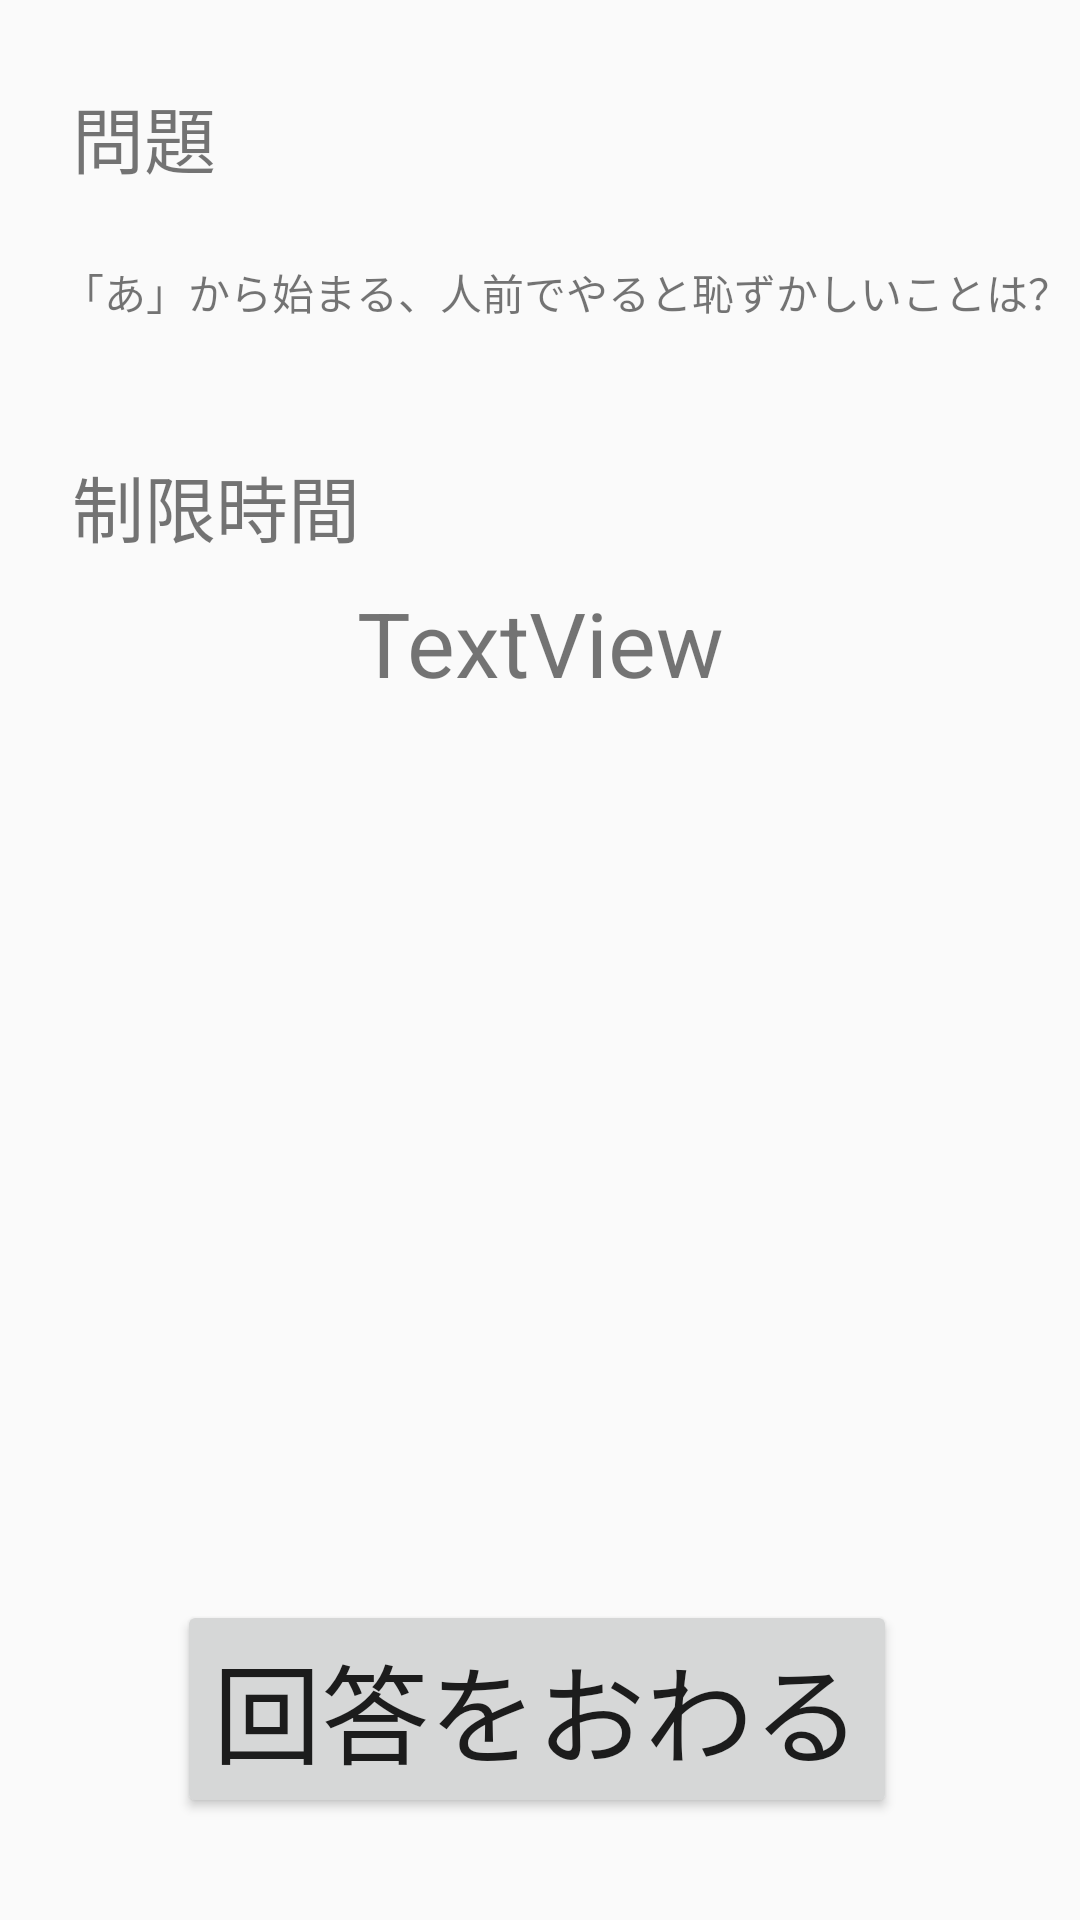

Produce the Android XML layout that renders to this screen, including the resource entries it uses.
<!-- AndroidManifest.xml: application theme AppTheme -->
<!-- res/layout/activity_display_question.xml -->
<?xml version="1.0" encoding="utf-8"?>
<androidx.constraintlayout.widget.ConstraintLayout xmlns:android="http://schemas.android.com/apk/res/android"
    xmlns:app="http://schemas.android.com/apk/res-auto"
    xmlns:tools="http://schemas.android.com/tools"
    android:layout_width="match_parent"
    android:layout_height="match_parent"
    tools:context=".DisplayQuestionActivity">

    <TextView
        android:id="@+id/textView"
        android:layout_width="59dp"
        android:layout_height="35dp"
        android:layout_marginStart="24dp"
        android:layout_marginLeft="24dp"
        android:layout_marginTop="28dp"
        android:text="@string/question"
        android:textSize="24sp"
        app:layout_constraintStart_toStartOf="parent"
        app:layout_constraintTop_toTopOf="parent" />

    <TextView
        android:id="@+id/textView6"
        android:layout_width="wrap_content"
        android:layout_height="wrap_content"
        android:layout_marginStart="24dp"
        android:layout_marginLeft="24dp"
        android:layout_marginTop="88dp"
        android:text="@string/time"
        android:textSize="24sp"
        app:layout_constraintStart_toStartOf="parent"
        app:layout_constraintTop_toBottomOf="@+id/textView" />

    <TextView
        android:id="@+id/textView5"
        android:layout_width="wrap_content"
        android:layout_height="wrap_content"
        android:layout_marginStart="36dp"
        android:layout_marginLeft="36dp"
        android:layout_marginTop="24dp"
        android:layout_marginEnd="19dp"
        android:layout_marginRight="19dp"
        android:text="@string/reibun"
        app:layout_constraintEnd_toEndOf="parent"
        app:layout_constraintHorizontal_bias="0.5"
        app:layout_constraintStart_toStartOf="parent"
        app:layout_constraintTop_toBottomOf="@+id/textView" />

    <TextView
        android:id="@+id/p1Name"
        android:layout_width="wrap_content"
        android:layout_height="wrap_content"
        android:layout_marginStart="80dp"
        android:layout_marginLeft="80dp"
        android:layout_marginTop="28dp"
        android:text="@string/textview"
        android:visibility="invisible"
        app:layout_constraintStart_toStartOf="parent"
        app:layout_constraintTop_toBottomOf="@+id/timerTextView" />

    <TextView
        android:id="@+id/p2Name"
        android:layout_width="wrap_content"
        android:layout_height="wrap_content"
        android:layout_marginStart="80dp"
        android:layout_marginLeft="80dp"
        android:layout_marginTop="32dp"
        android:text="@string/textview"
        android:visibility="invisible"
        app:layout_constraintStart_toStartOf="parent"
        app:layout_constraintTop_toBottomOf="@+id/p1Name" />

    <TextView
        android:id="@+id/p3Name"
        android:layout_width="wrap_content"
        android:layout_height="wrap_content"
        android:layout_marginStart="80dp"
        android:layout_marginLeft="80dp"
        android:layout_marginTop="32dp"
        android:text="@string/textview"
        android:visibility="invisible"
        app:layout_constraintStart_toStartOf="parent"
        app:layout_constraintTop_toBottomOf="@+id/p2Name" />

    <TextView
        android:id="@+id/p4Name"
        android:layout_width="wrap_content"
        android:layout_height="wrap_content"
        android:layout_marginStart="80dp"
        android:layout_marginLeft="80dp"
        android:layout_marginTop="32dp"
        android:text="@string/textview"
        android:visibility="invisible"
        app:layout_constraintStart_toStartOf="parent"
        app:layout_constraintTop_toBottomOf="@+id/p3Name" />

    <TextView
        android:id="@+id/p5Name"
        android:layout_width="wrap_content"
        android:layout_height="wrap_content"
        android:layout_marginStart="80dp"
        android:layout_marginLeft="80dp"
        android:layout_marginTop="32dp"
        android:text="@string/textview"
        android:visibility="invisible"
        app:layout_constraintStart_toStartOf="parent"
        app:layout_constraintTop_toBottomOf="@+id/p4Name" />

    <Button
        android:id="@+id/p1Button"
        android:layout_width="wrap_content"
        android:layout_height="wrap_content"
        android:layout_marginEnd="56dp"
        android:layout_marginRight="56dp"
        android:onClick="MoveInputAnswer"
        android:text="@string/button"
        android:visibility="invisible"
        app:layout_constraintBaseline_toBaselineOf="@+id/p1Name"
        app:layout_constraintEnd_toEndOf="parent" />

    <Button
        android:id="@+id/p2Button"
        android:layout_width="wrap_content"
        android:layout_height="wrap_content"
        android:layout_marginEnd="56dp"
        android:layout_marginRight="56dp"
        android:onClick="MoveInputAnswer"
        android:text="@string/button"
        android:visibility="invisible"
        app:layout_constraintBaseline_toBaselineOf="@+id/p2Name"
        app:layout_constraintEnd_toEndOf="parent" />

    <Button
        android:id="@+id/p3Button"
        android:layout_width="wrap_content"
        android:layout_height="wrap_content"
        android:layout_marginEnd="56dp"
        android:layout_marginRight="56dp"
        android:onClick="MoveInputAnswer"
        android:text="@string/button"
        android:visibility="invisible"
        app:layout_constraintBaseline_toBaselineOf="@+id/p3Name"
        app:layout_constraintEnd_toEndOf="parent" />

    <Button
        android:id="@+id/p5Button"
        android:layout_width="wrap_content"
        android:layout_height="wrap_content"
        android:layout_marginEnd="56dp"
        android:layout_marginRight="56dp"
        android:onClick="MoveInputAnswer"
        android:text="@string/button"
        android:visibility="invisible"
        app:layout_constraintBaseline_toBaselineOf="@+id/p5Name"
        app:layout_constraintEnd_toEndOf="parent" />

    <Button
        android:id="@+id/p4Button"
        android:layout_width="wrap_content"
        android:layout_height="wrap_content"
        android:layout_marginEnd="56dp"
        android:layout_marginRight="56dp"
        android:onClick="MoveInputAnswer"
        android:text="@string/button"
        android:visibility="invisible"
        app:layout_constraintBaseline_toBaselineOf="@+id/p4Name"
        app:layout_constraintEnd_toEndOf="parent" />

    <Button
        android:id="@+id/button6"
        android:layout_width="wrap_content"
        android:layout_height="wrap_content"
        android:layout_marginTop="48dp"
        android:onClick="moveDisplayResult"
        android:text="@string/endQuestion"
        android:textSize="36sp"
        app:layout_constraintEnd_toEndOf="parent"
        app:layout_constraintHorizontal_bias="0.493"
        app:layout_constraintStart_toStartOf="parent"
        app:layout_constraintTop_toBottomOf="@+id/p5Name" />

    <TextView
        android:id="@+id/timerTextView"
        android:layout_width="wrap_content"
        android:layout_height="wrap_content"
        android:layout_marginTop="8dp"
        android:text="TextView"
        android:textSize="30sp"
        app:layout_constraintEnd_toEndOf="parent"
        app:layout_constraintHorizontal_bias="0.5"
        app:layout_constraintStart_toStartOf="parent"
        app:layout_constraintTop_toBottomOf="@+id/textView6" />

</androidx.constraintlayout.widget.ConstraintLayout>
<!-- resources referenced by this layout -->
<resources>
  <string name="button">Button</string>
  <string name="endQuestion">回答をおわる</string>
  <string name="question">問題</string>
  <string name="reibun">「あ」から始まる、人前でやると恥ずかしいことは？</string>
  <string name="textview">TextView</string>
  <string name="time">制限時間</string>
  <style name="AppTheme" parent="Theme.AppCompat.Light.DarkActionBar">
          
          <item name="colorPrimary">@color/colorPrimary</item>
          <item name="colorPrimaryDark">@color/colorPrimaryDark</item>
          <item name="colorAccent">@color/colorAccent</item>
  
          <item name="windowNoTitle">true</item>
          <item name="windowActionBar">false</item>
          <item name="android:windowFullscreen">false</item>
          <item name="android:windowContentOverlay">@null</item>
      </style>
  <!-- not gathered from this repository: default colours our renderer supplied (Android Studio template values) -->
  <color name="colorPrimary">#FF6200EE</color>
  <color name="colorPrimaryDark">#FF3700B3</color>
  <color name="colorAccent">#FF03DAC5</color>
</resources>
